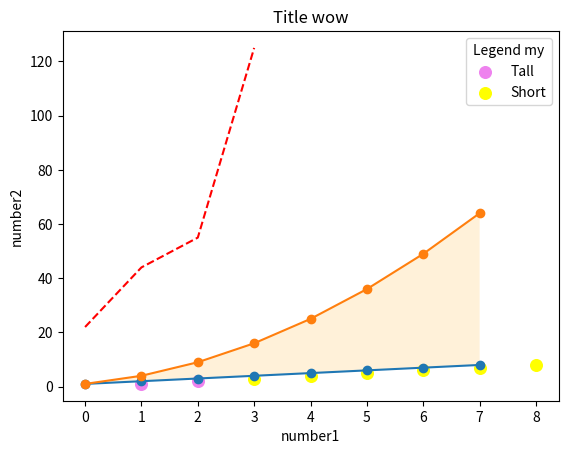

Here is the Python script that generated this plot:
import numpy as np
import matplotlib.pyplot as plt

x = np.array([1,2,3,4,5,6,7,8])
y = x
plt.figure()
plt.scatter(x,y)
plt.scatter(x[:2], y[:2], s = 70, c = 'violet', label = 'Tall')
plt.scatter(x[2:], y[2:], s = 70, c = 'yellow', label = 'Short')
plt.xlabel('number1')
plt.ylabel('number2')
plt.title('Title wow')

plt.legend(loc = 'best', frameon = True, title = 'Legend my')


lineardata = np.array([1,2,3,4,5,6,7,8])
expon = lineardata**2
#plt.figure()
plt.plot(lineardata, '-o', expon, '-o')
plt.plot([22,44,55,125], '--r')
plt.gca().fill_between(range(len(lineardata)), lineardata, expon, facecolor = 'orange', alpha = 0.15)

from matplotlib.artist import Artist

#
# def rec(art, depth=0):
#     if isinstance(art, Artist):
#         print(" " * depth + str(art))
#         for child in art.get_children():
#             rec(child, depth + 2)
#
#
# rec(f.legend())

plt.show()
